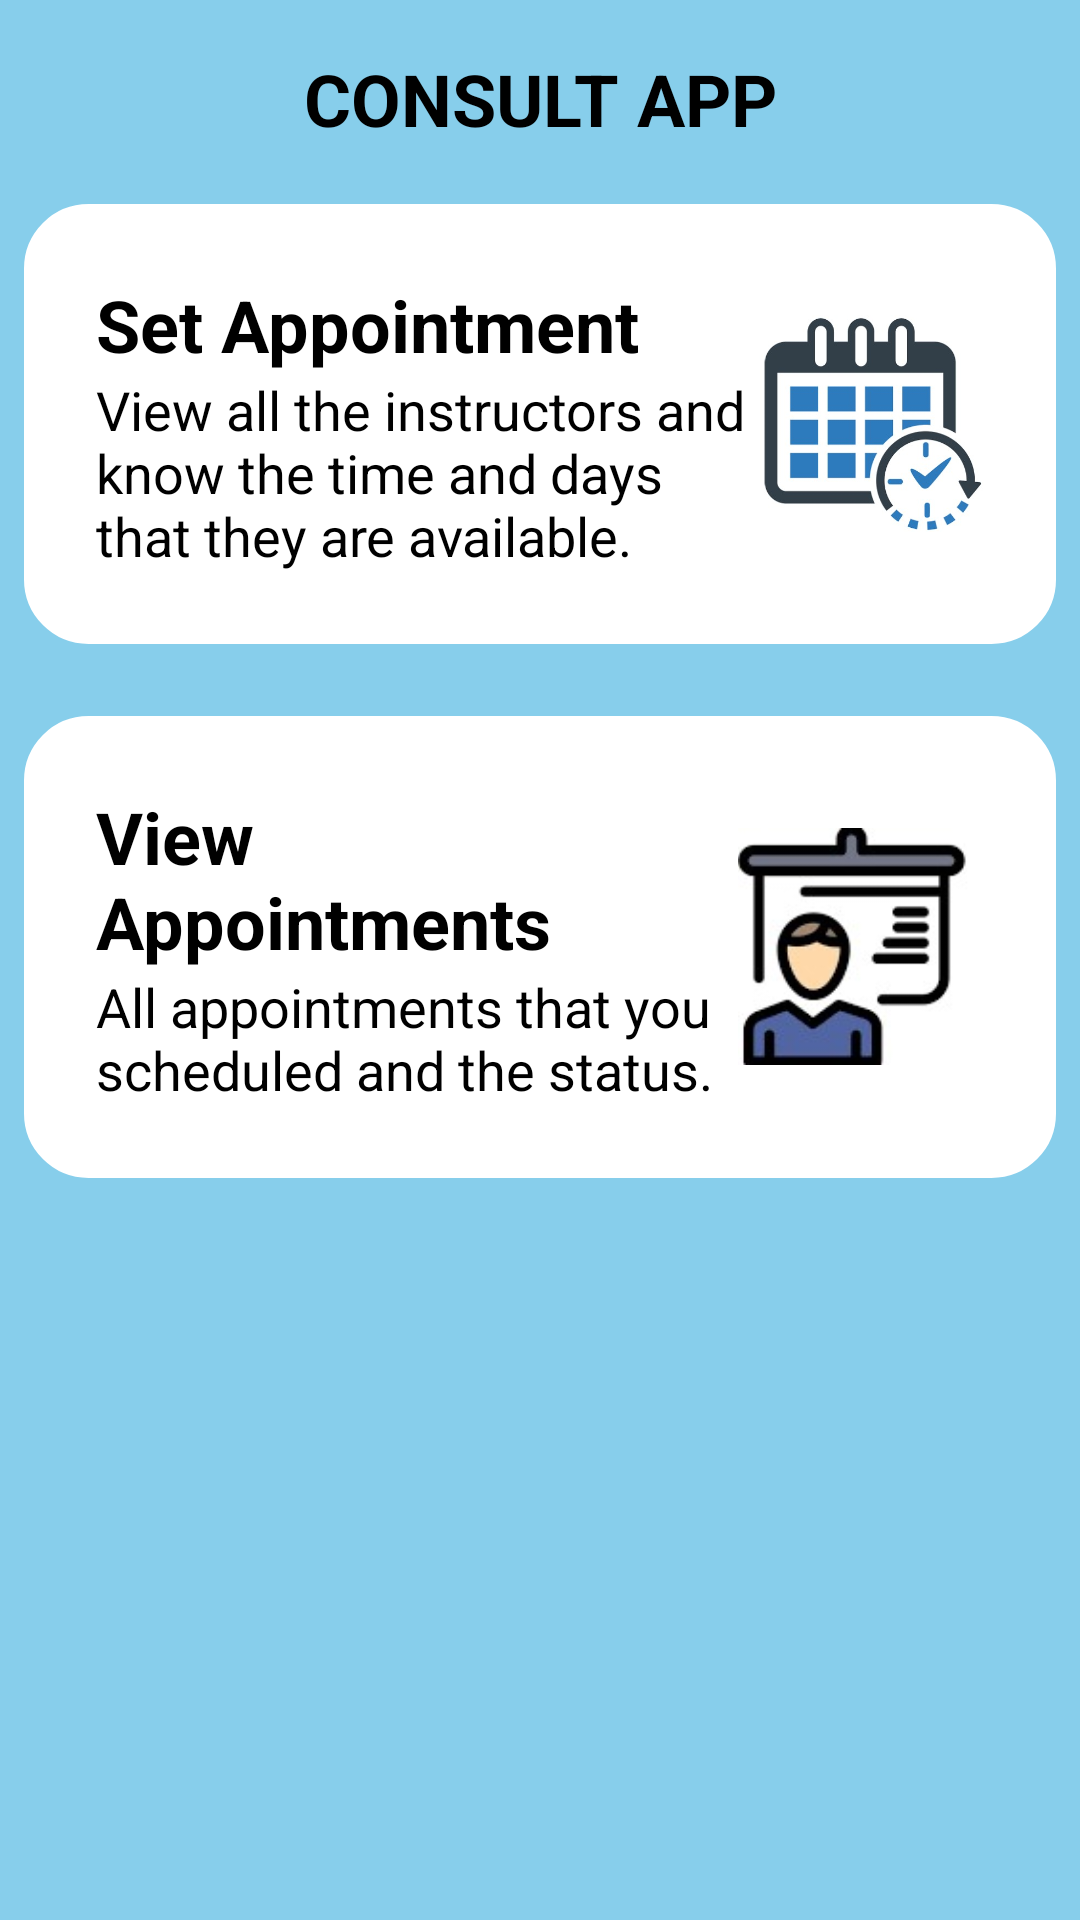

This screen was rendered from an Android layout file. Write that file and the resources it references.
<!-- AndroidManifest.xml: application theme Theme.CiteConsult -->
<!-- res/layout/activity_main.xml -->
<?xml version="1.0" encoding="utf-8"?>
<LinearLayout xmlns:android="http://schemas.android.com/apk/res/android"
    xmlns:tools="http://schemas.android.com/tools"
    android:layout_width="match_parent"
    android:layout_height="match_parent"
    android:background="@color/skyblue"
    android:orientation="vertical"
    android:padding="8dp"
    android:paddingBottom="8dp"
    tools:context=".MainActivity">

    <LinearLayout
        android:layout_width="match_parent"
        android:layout_height="wrap_content"
        android:gravity="center_vertical"
        android:orientation="horizontal">

        <ImageView
            android:layout_width="50dp"
            android:layout_height="50dp"
            android:src="@mipmap/cite" />

        <TextView
            android:layout_width="wrap_content"
            android:layout_height="wrap_content"
            android:layout_weight="1"
            android:text="CONSULT APP"
            android:textAlignment="center"
            android:textColor="@color/black"
            android:textSize="24sp"
            android:textStyle="bold" />

        <ImageView
            android:id="@+id/ivPopUp"
            android:layout_width="50dp"
            android:layout_height="50dp"
            android:background="@drawable/ic_baseline_menu_black"
            android:backgroundTint="@color/black"
            android:onClick="pop_up" />
    </LinearLayout>

    <LinearLayout
        android:id="@+id/setAppointment"
        android:layout_width="match_parent"
        android:layout_height="wrap_content"
        android:layout_marginBottom="24dp"
        android:background="@drawable/layout_bg"
        android:backgroundTint="@color/white"
        android:onClick="set"
        android:orientation="horizontal"
        android:layout_marginTop="10dp"
        android:padding="24dp">

        <LinearLayout
            android:layout_width="match_parent"
            android:layout_height="wrap_content"
            android:layout_weight="1"
            android:orientation="vertical">

            <TextView
                android:layout_width="match_parent"
                android:layout_height="wrap_content"
                android:text="Set Appointment"
                android:textColor="@color/black"
                android:textSize="24sp"
                android:textStyle="bold" />

            <TextView
                android:layout_width="match_parent"
                android:layout_height="wrap_content"
                android:text="View all the instructors and know the time and days that they are available."
                android:textColor="@color/black"
                android:textSize="18sp" />
        </LinearLayout>

        <ImageView
            android:layout_width="75dp"
            android:layout_height="77dp"
            android:layout_gravity="center_vertical"
            android:src="@mipmap/setched" />
    </LinearLayout>

    <LinearLayout
        android:id="@+id/viewAppointment"
        android:layout_width="match_parent"
        android:layout_height="wrap_content"
        android:layout_marginBottom="24dp"
        android:background="@drawable/layout_bg"
        android:backgroundTint="@color/white"
        android:onClick="view"
        android:orientation="horizontal"
        android:padding="24dp">

        <LinearLayout
            android:layout_width="match_parent"
            android:layout_height="wrap_content"
            android:layout_weight="1"
            android:orientation="vertical">

            <TextView
                android:layout_width="match_parent"
                android:layout_height="wrap_content"
                android:text="View Appointments"
                android:textColor="@color/black"
                android:textSize="24sp"
                android:textStyle="bold" />

            <TextView
                android:layout_width="match_parent"
                android:layout_height="wrap_content"
                android:text="All appointments that you scheduled and the status."
                android:textColor="@color/black"
                android:textSize="18sp" />
        </LinearLayout>

        <ImageView
            android:layout_width="87dp"
            android:layout_height="79dp"
            android:layout_gravity="center_vertical"
            android:src="@mipmap/alist" />
    </LinearLayout>


</LinearLayout>
<!-- resources referenced by this layout -->
<resources>
  <color name="black">#FF000000</color>
  <color name="skyblue">#87CEEB</color>
  <color name="white">#FFFFFFFF</color>
  <!-- drawable layout_bg (drawable) -->
  <?xml version="1.0" encoding="UTF-8"?>
  <shape xmlns:android="http://schemas.android.com/apk/res/android">
      <solid android:color="@color/teal_700"/>
      <stroke android:width="3dp" android:color="@color/teal_700" />
      <corners android:radius="20dp"/>
      <padding android:left="0dp" android:top="0dp" android:right="0dp" android:bottom="0dp" />
  </shape>
  <!-- mipmap alist: jpg bitmap (mipmap-xxhdpi, 27725 bytes) -->
  <!-- mipmap setched: jpg bitmap (mipmap-xxhdpi, 56483 bytes) -->
  <style name="Theme.CiteConsult" parent="Theme.MaterialComponents.Light.NoActionBar">
          
          <item name="colorPrimary">@color/purple_500</item>
          <item name="colorPrimaryVariant">@color/purple_700</item>
          <item name="colorOnPrimary">@color/white</item>
          
          <item name="colorSecondary">@color/teal_200</item>
          <item name="colorSecondaryVariant">@color/teal_700</item>
          <item name="colorOnSecondary">@color/black</item>
          
          <item name="android:statusBarColor" tools:targetApi="l">?attr/colorPrimaryVariant</item>
          
      </style>
  <color name="teal_700">#FF018786</color>
  <color name="purple_500">#FF6200EE</color>
  <color name="purple_700">#FF3700B3</color>
  <color name="teal_200">#FF03DAC5</color>
</resources>
